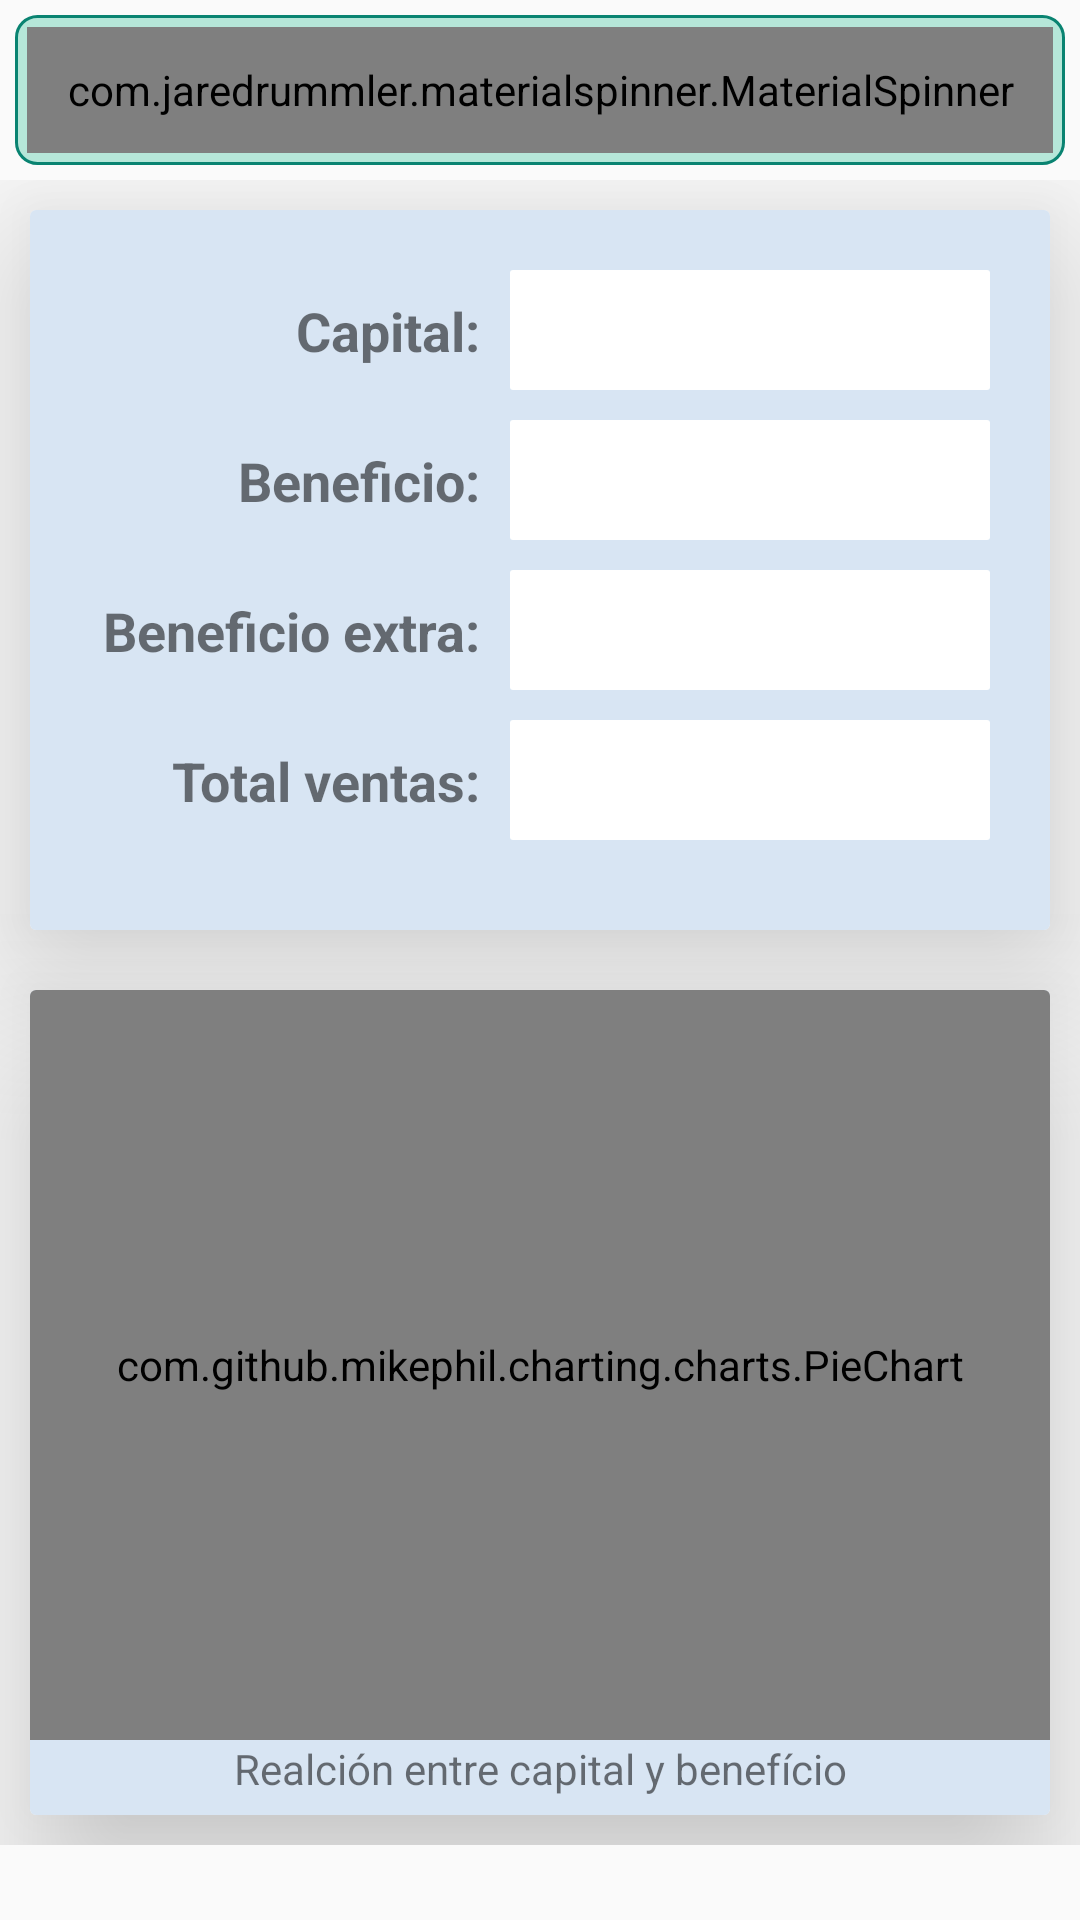

Reconstruct the res/layout file that produces this screen, plus the resources it refers to.
<!-- AndroidManifest.xml: application theme Theme.AppCompat.DayNight.NoActionBar -->
<!-- res/layout/fragment_billing_summary.xml -->
<?xml version="1.0" encoding="utf-8"?>
<LinearLayout xmlns:android="http://schemas.android.com/apk/res/android"
    xmlns:tools="http://schemas.android.com/tools"
    xmlns:app="http://schemas.android.com/apk/res-auto"
    android:orientation="vertical"
    android:layout_width="match_parent"
    android:layout_height="match_parent"
    tools:context=".billing.BillingSummary">

    <LinearLayout
        android:layout_width="match_parent"
        android:layout_height="60dp"
        android:orientation="vertical"
        android:padding="5dp">

        <LinearLayout
            android:layout_width="match_parent"
            android:gravity="center"
            android:background="@drawable/border_shape_info"
            android:layout_height="50dp"
            android:padding="4dp">
            <com.jaredrummler.materialspinner.MaterialSpinner
                android:id="@+id/spinner_type_sale_summary"
                android:layout_width="match_parent"
                android:layout_height="match_parent"
                android:textSize="17dp"
                app:ms_padding_top="0dp"
                app:ms_padding_bottom="0dp">

            </com.jaredrummler.materialspinner.MaterialSpinner>
        </LinearLayout>


    </LinearLayout>

    <ScrollView
        android:layout_width="match_parent"
        android:layout_height="match_parent"
  >

        <LinearLayout
            android:layout_width="match_parent"
            android:layout_height="match_parent"
            android:orientation="vertical">

            <androidx.cardview.widget.CardView
                android:layout_width="match_parent"
                android:layout_height="wrap_content"
                android:layout_margin="10dp"
                android:padding="20dp"
                app:cardElevation="30dp">

                <LinearLayout
                    android:layout_width="match_parent"
                    android:layout_height="match_parent"
                    android:paddingTop="20dp"
                    android:padding="20dp"
                    android:background="@color/color_base_white"
                    android:orientation="vertical">

                    <LinearLayout
                        android:layout_width="match_parent"
                        android:layout_height="50dp"
                        android:orientation="horizontal">

                        <FrameLayout
                            android:layout_width="140dp"
                            android:layout_height="40dp"
                            android:paddingTop="8dp">
                            <TextView
                                android:id="@+id/text_total"
                                android:layout_width="wrap_content"
                                android:layout_height="wrap_content"
                                android:text="Capital:"
                                android:textSize="18dp"
                                android:textStyle="bold"
                                android:gravity="right"
                                android:paddingRight="10dp"
                                android:layout_gravity="right"/>
                        </FrameLayout>


                        <FrameLayout
                            android:layout_width="match_parent"
                            android:layout_height="40dp"
                            android:paddingTop="8dp"
                            android:background="@drawable/border_shape_details">
                            <TextView android:id="@+id/text_capital"
                                android:layout_width="match_parent"
                                android:layout_height="wrap_content"
                                android:layout_gravity="left"
                                android:gravity="left"
                                android:paddingLeft="5dp"
                                android:text=""
                                android:textSize="17dp" />
                        </FrameLayout>


                    </LinearLayout>

                    <LinearLayout
                        android:layout_width="match_parent"
                        android:layout_height="50dp"
                        android:orientation="horizontal">

                        <FrameLayout
                            android:layout_width="140dp"
                            android:layout_height="40dp"
                            android:paddingTop="8dp">
                            <TextView
                                android:id="@+id/text_total3"
                                android:layout_width="wrap_content"
                                android:layout_height="wrap_content"
                                android:text="Beneficio:"
                                android:textSize="18dp"
                                android:textStyle="bold"
                                android:gravity="right"
                                android:paddingRight="10dp"
                                android:layout_gravity="right"/>
                        </FrameLayout>

                        <FrameLayout
                            android:layout_width="match_parent"
                            android:layout_height="40dp"
                            android:paddingTop="8dp"
                            android:background="@drawable/border_shape_details">

                            <TextView
                                android:id="@+id/text_benefit"
                                android:layout_width="match_parent"
                                android:layout_height="40dp"
                                android:layout_gravity="left"
                                android:gravity="left"
                                android:paddingLeft="5dp"
                                android:text=""
                                android:textSize="17dp" />
                        </FrameLayout>


                    </LinearLayout>

                    <LinearLayout
                        android:layout_width="match_parent"
                        android:layout_height="50dp"
                        android:orientation="horizontal">

                        <FrameLayout
                            android:layout_width="140dp"
                            android:layout_height="40dp"
                            android:paddingTop="8dp">
                            <TextView
                                android:id="@+id/text_total4"
                                android:layout_width="wrap_content"
                                android:layout_height="wrap_content"
                                android:text="Beneficio extra:"
                                android:textSize="18dp"
                                android:textStyle="bold"
                                android:gravity="right"
                                android:paddingRight="10dp"
                                android:layout_gravity="right"/>
                        </FrameLayout>

                        <FrameLayout
                            android:layout_width="match_parent"
                            android:layout_height="40dp"
                            android:paddingTop="8dp"
                            android:background="@drawable/border_shape_details">

                            <TextView
                                android:id="@+id/text_aditional_sale"
                                android:layout_width="match_parent"
                                android:layout_height="40dp"
                                android:layout_gravity="left"
                                android:gravity="left"
                                android:text=""
                                android:paddingLeft="5dp"
                                android:textSize="17dp" />
                        </FrameLayout>


                    </LinearLayout>

                    <LinearLayout
                        android:layout_width="match_parent"
                        android:layout_height="50dp"
                        android:orientation="horizontal">

                        <FrameLayout
                            android:layout_width="140dp"
                            android:layout_height="40dp"
                            android:paddingTop="8dp">
                            <TextView
                                android:id="@+id/text_total2"
                                android:layout_width="wrap_content"
                                android:layout_height="wrap_content"
                                android:text="Total ventas:"
                                android:textSize="18dp"
                                android:textStyle="bold"
                                android:gravity="right"
                                android:paddingRight="10dp"
                                android:layout_gravity="right"/>
                        </FrameLayout>

                        <FrameLayout
                            android:layout_width="match_parent"
                            android:layout_height="40dp"
                            android:paddingTop="8dp"
                            android:background="@drawable/border_shape_details">
                            <TextView
                                android:id="@+id/text_total_sales"
                                android:layout_width="match_parent"
                                android:layout_height="40dp"
                                android:layout_gravity="left"
                                android:gravity="left"
                                android:text=""
                                android:paddingLeft="5dp"
                                android:textSize="17dp" />
                        </FrameLayout>


                    </LinearLayout>


                </LinearLayout>

            </androidx.cardview.widget.CardView>

            <androidx.cardview.widget.CardView
                android:layout_width="match_parent"
                android:layout_height="wrap_content"
                android:layout_marginTop="10dp"
                android:layout_margin="10dp"
                app:cardElevation="30dp">

                <LinearLayout
                    android:layout_width="match_parent"
                    android:layout_height="match_parent"
                    android:orientation="vertical"
                    android:background="@color/color_base_white">


                    <com.github.mikephil.charting.charts.PieChart
                        android:id="@+id/pie_chart_billing"
                        android:layout_width="match_parent"
                        android:layout_height="250dp" />

                    <TextView
                        android:id="@+id/textView8"
                        android:layout_width="match_parent"
                        android:layout_height="25dp"
                        android:layout_gravity="center_horizontal"
                        android:text="Realción entre capital y benefício"
                        android:textAlignment="center"
                        android:textSize="14dp" />

                </LinearLayout>

            </androidx.cardview.widget.CardView>


        </LinearLayout>

    </ScrollView>

</LinearLayout>
<!-- resources referenced by this layout -->
<resources>
  <color name="color_base_white">#D8E5F3</color>
  <!-- drawable border_shape_details (drawable-v24) -->
  <?xml version="1.0" encoding="utf-8"?>
  <shape xmlns:android="http://schemas.android.com/apk/res/android" android:shape="rectangle" >
      <solid android:color="@color/white" />
  
      <corners android:radius="1dp"/>
  </shape>
  
      
  <!-- drawable border_shape_info (drawable) -->
  <?xml version="1.0" encoding="utf-8"?>
  <shape xmlns:android="http://schemas.android.com/apk/res/android" android:shape="rectangle" >
      <solid android:color="@color/color_base_info" />
      <stroke android:width="1dip"
          android:color="@color/color_base"/>
      <corners android:radius="7dp"/>
  </shape>
  <color name="white">#FFFFFFFF</color>
  <color name="color_base_info">#6B53C9A7</color>
  <color name="color_base">#098371</color>
</resources>
